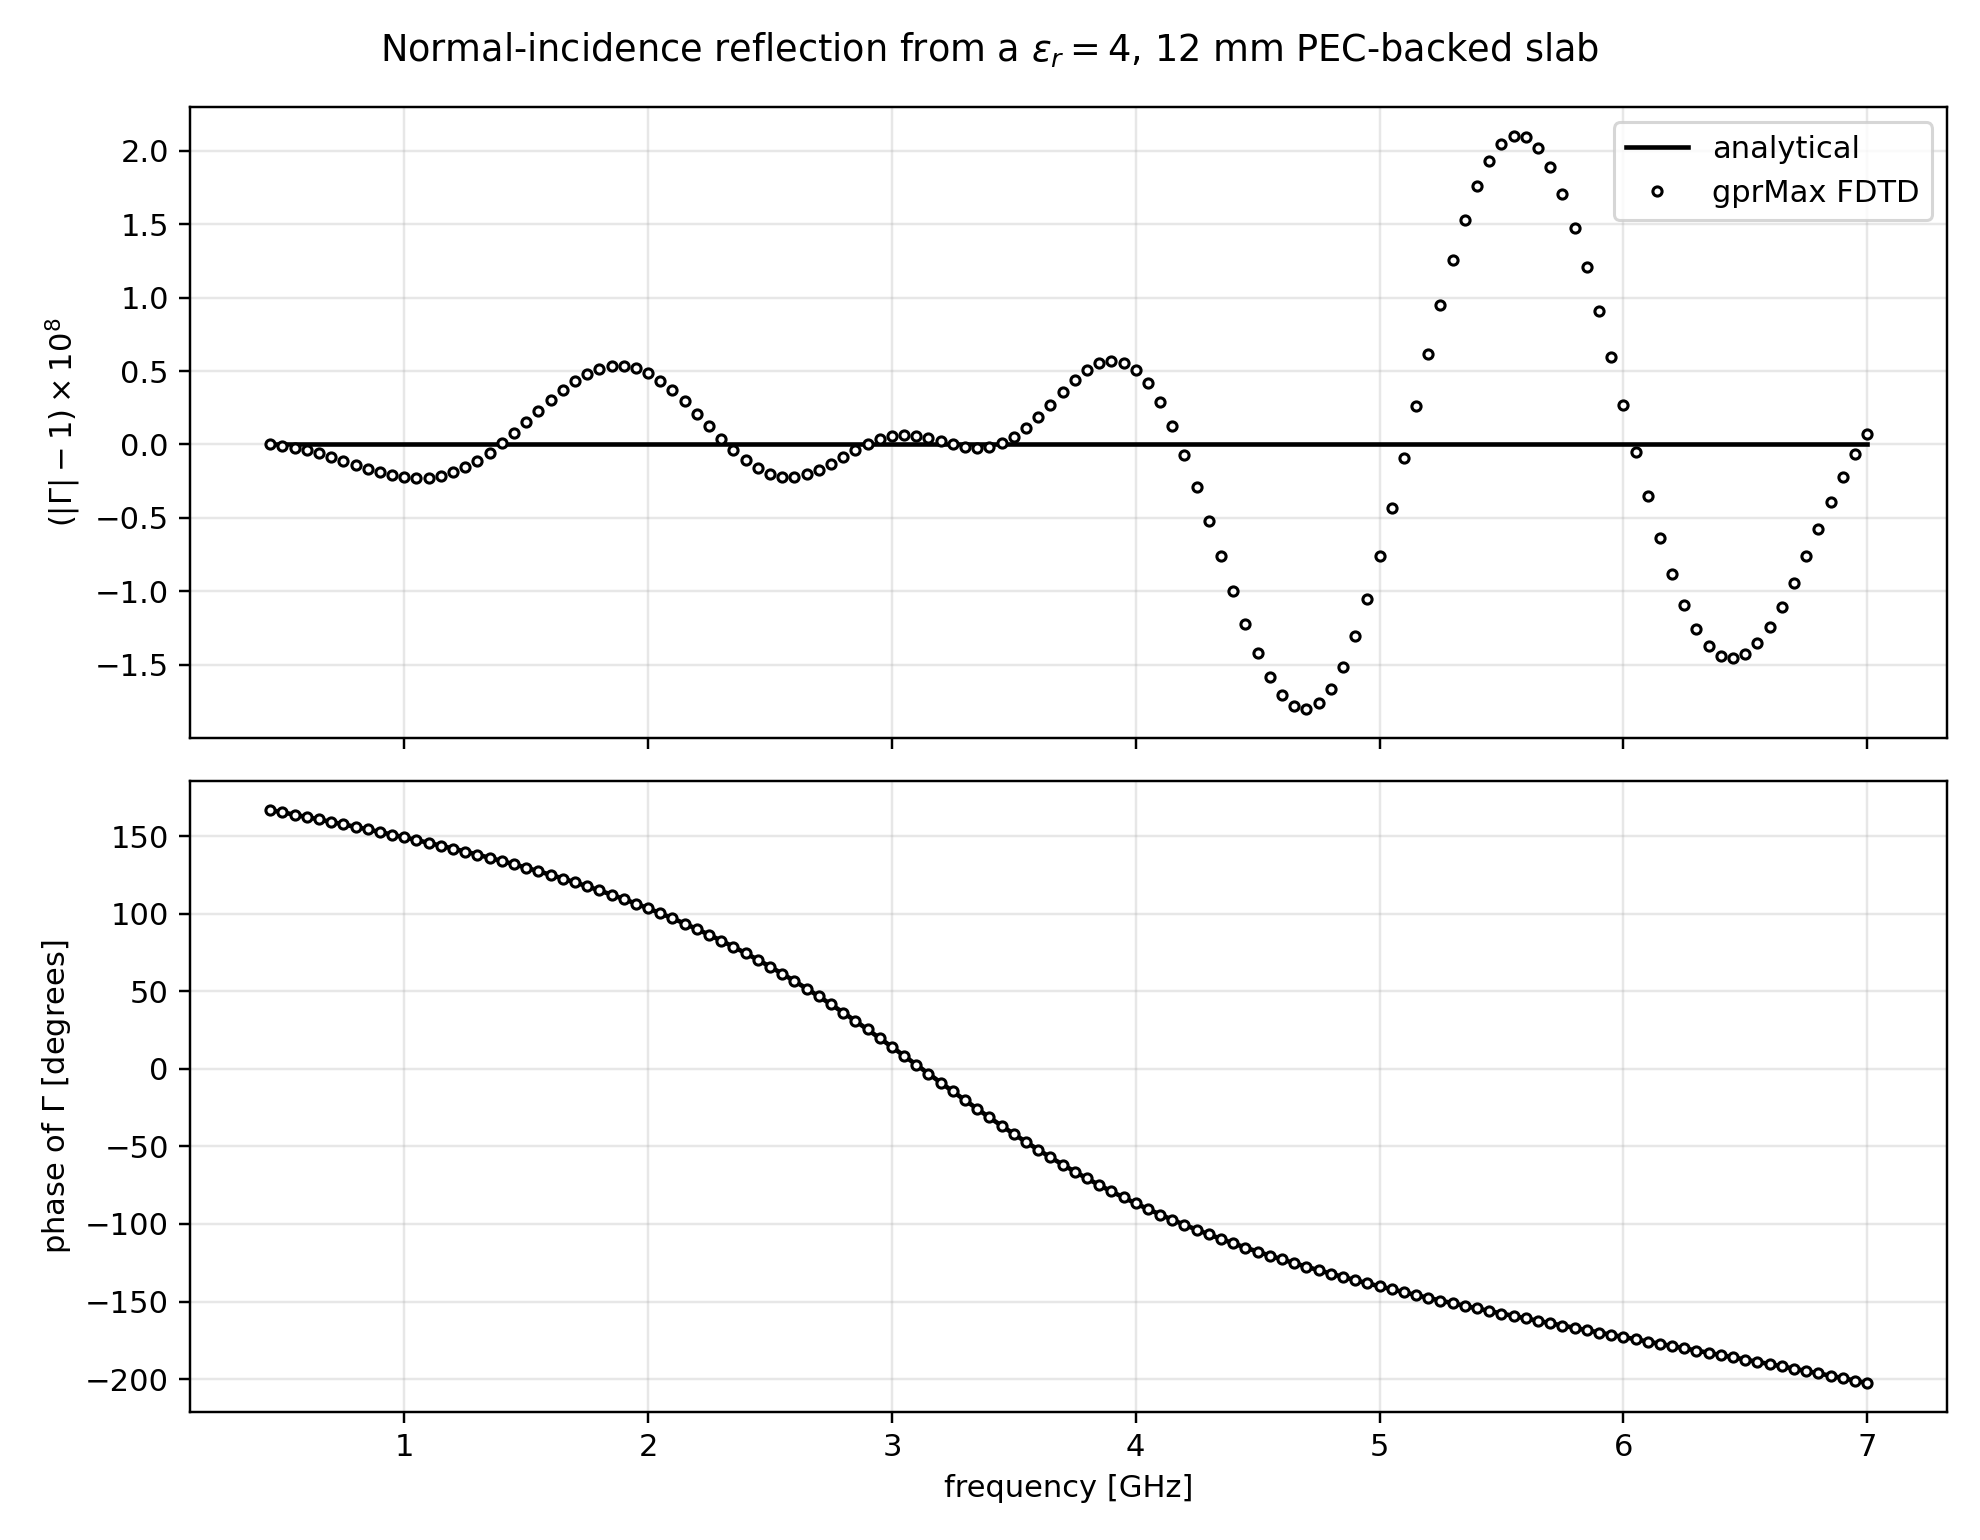

Values plotted in this chart, from the file beside it:
frequency_hz, fdtd_magnitude, fdtd_phase_degrees, analytical_magnitude, analytical_phase_degrees
449982021, 1, 166.9, 1.0, 166.9
499980023, 1, 165.4, 1.0, 165.4
549978025, 1, 163.8, 1.0, 163.8
599976028, 1, 162.3, 1.0, 162.3
649974030, 1, 160.8, 1, 160.8
699972032, 1, 159.2, 1, 159.2
749970034, 1, 157.6, 1.0, 157.6
799968037, 1, 156, 1.0, 156
849966039, 1, 154.3, 1.0, 154.3
899964041, 1, 152.7, 1, 152.7
949962044, 1, 151, 1.0, 151
999960046, 1, 149.2, 1.0, 149.2
1049958048, 1, 147.5, 1.0, 147.5
1099956051, 1, 145.7, 1, 145.7
1149954053, 1, 143.8, 1, 143.8
1199952055, 1, 142, 1.0, 142
1249950057, 1, 140, 1.0, 140
1299948060, 1, 138.1, 1.0, 138.1
1349946062, 1, 136, 1, 136
1399944064, 1, 134, 1.0, 134
1449942067, 1, 131.8, 1.0, 131.8
1499940069, 1, 129.7, 1, 129.7
1549938071, 1, 127.4, 1.0, 127.4
1599936074, 1, 125.1, 1, 125.1
1649934076, 1, 122.7, 1.0, 122.7
1699932078, 1, 120.2, 1.0, 120.2
1749930080, 1, 117.6, 1.0, 117.6
1799928083, 1, 115, 1.0, 115
1849926085, 1, 112.3, 1.0, 112.3
1899924087, 1, 109.4, 1, 109.4
1949922090, 1, 106.5, 1, 106.5
1999920092, 1, 103.4, 1, 103.5
2049918094, 1, 100.3, 1.0, 100.3
2099916097, 1, 97.01, 1.0, 97.02
2149914099, 1, 93.61, 1, 93.62
2199912101, 1, 90.08, 1, 90.08
2249910103, 1, 86.41, 1, 86.42
2299908106, 1, 82.6, 1, 82.61
2349906108, 1, 78.65, 1.0, 78.65
2399904110, 1, 74.54, 1.0, 74.55
2449902113, 1, 70.29, 1, 70.3
2499900115, 1, 65.88, 1, 65.89
2549898117, 1, 61.32, 1.0, 61.33
2599896120, 1, 56.6, 1.0, 56.61
2649894122, 1, 51.73, 1.0, 51.74
2699892124, 1, 46.72, 1.0, 46.73
2749890126, 1, 41.57, 1.0, 41.58
2799888129, 1, 36.28, 1, 36.3
2849886131, 1, 30.88, 1.0, 30.89
2899884133, 1, 25.37, 1, 25.39
2949882136, 1, 19.78, 1.0, 19.79
2999880138, 1, 14.11, 1.0, 14.12
3049878140, 1, 8.386, 1, 8.4
3099876143, 1, 2.633, 1, 2.647
3149874145, 1, -3.13, 1.0, -3.116
3199872147, 1, -8.881, 1, -8.867
3249870149, 1, -14.6, 1, -14.58
3299868152, 1, -20.26, 1, -20.25
3349866154, 1, -25.85, 1, -25.84
3399864156, 1, -31.35, 1.0, -31.34
... 72 more rows
